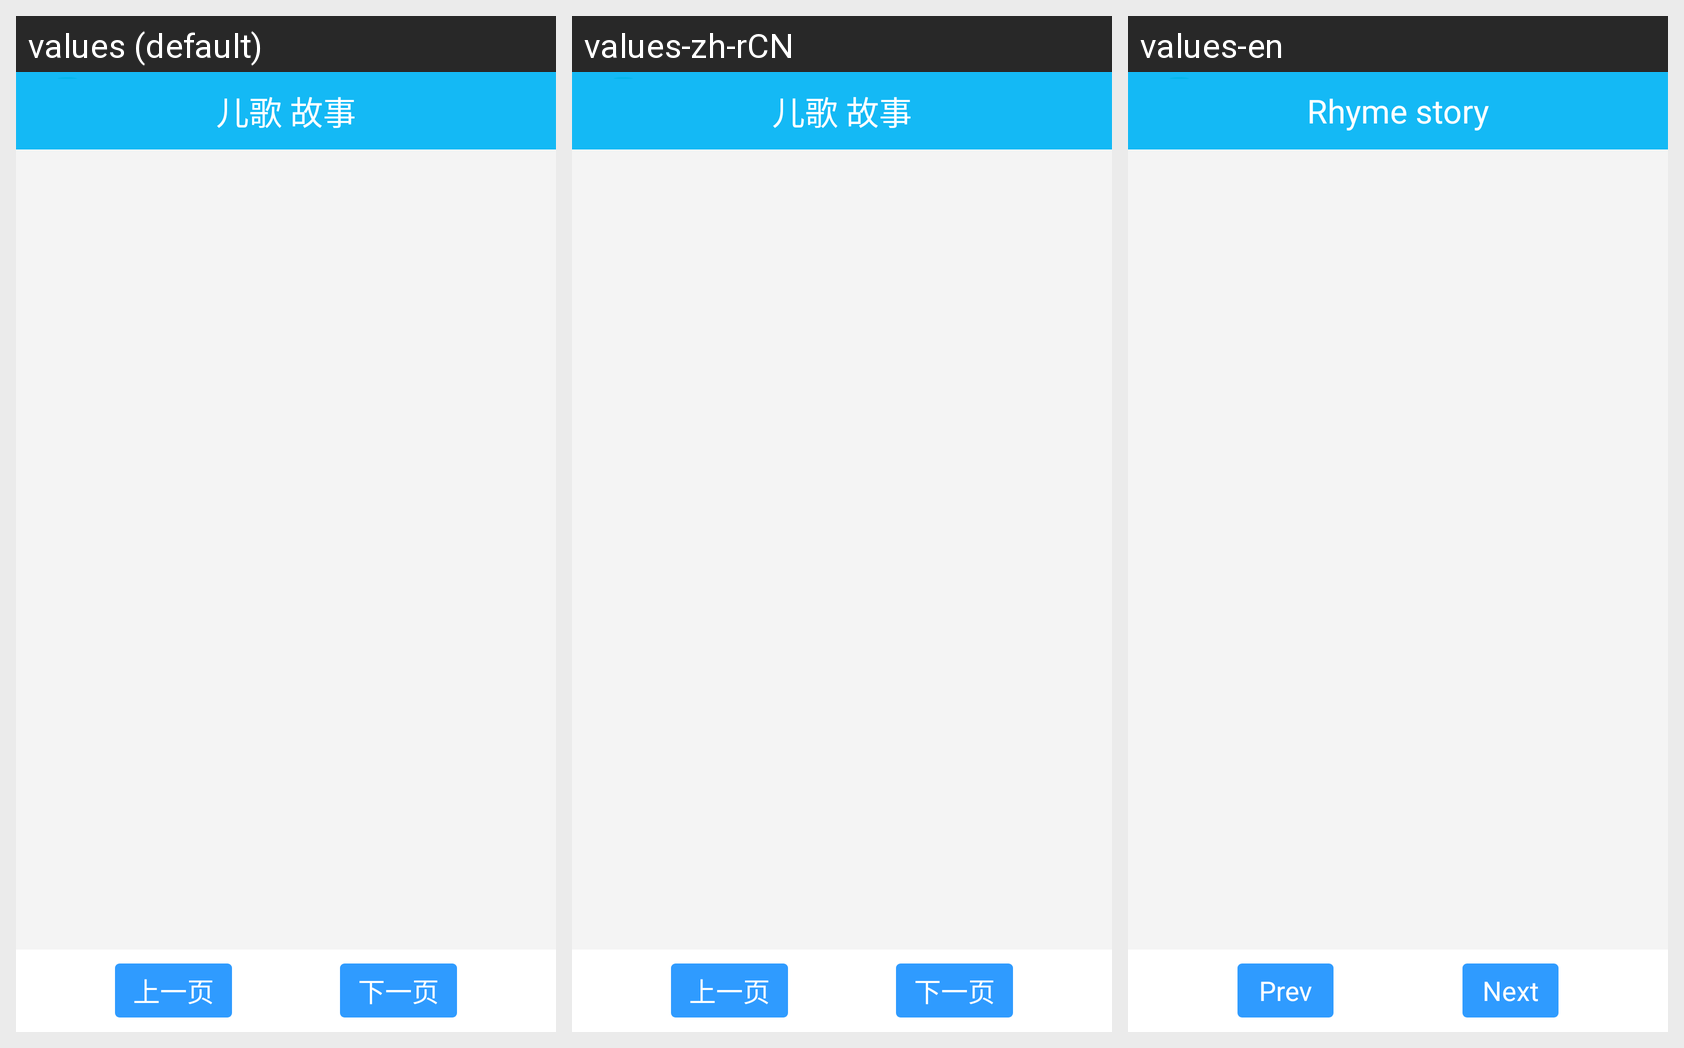

Here is an Android app screen in its default locale and in the app's own translations. Write out the translated-string differences for the strings that appear on this screen.
Android screen res/layout/activity_dsp_selector.xml rendered under 3 locales, left to right: values (default), values-zh-rCN, values-en. Device: Nexus 5 (rendered at 1080×1920; each locale shown at half size, 540×960, under a caption strip naming it); theme android:Theme.Holo.Light.NoActionBar.
Strings drawn on this screen, with the default value and each locale's value (text and hints the layout hard-codes, and strings that could not be matched under every locale, appear in the picture but are not listed):

dsp_manager
  values: 儿歌 故事
  values-zh-rCN: 儿歌 故事
  values-en: Rhyme story

prev_page
  values: 上一页
  values-zh-rCN: 上一页
  values-en: Prev

next_page
  values: 下一页
  values-zh-rCN: 下一页
  values-en: Next
